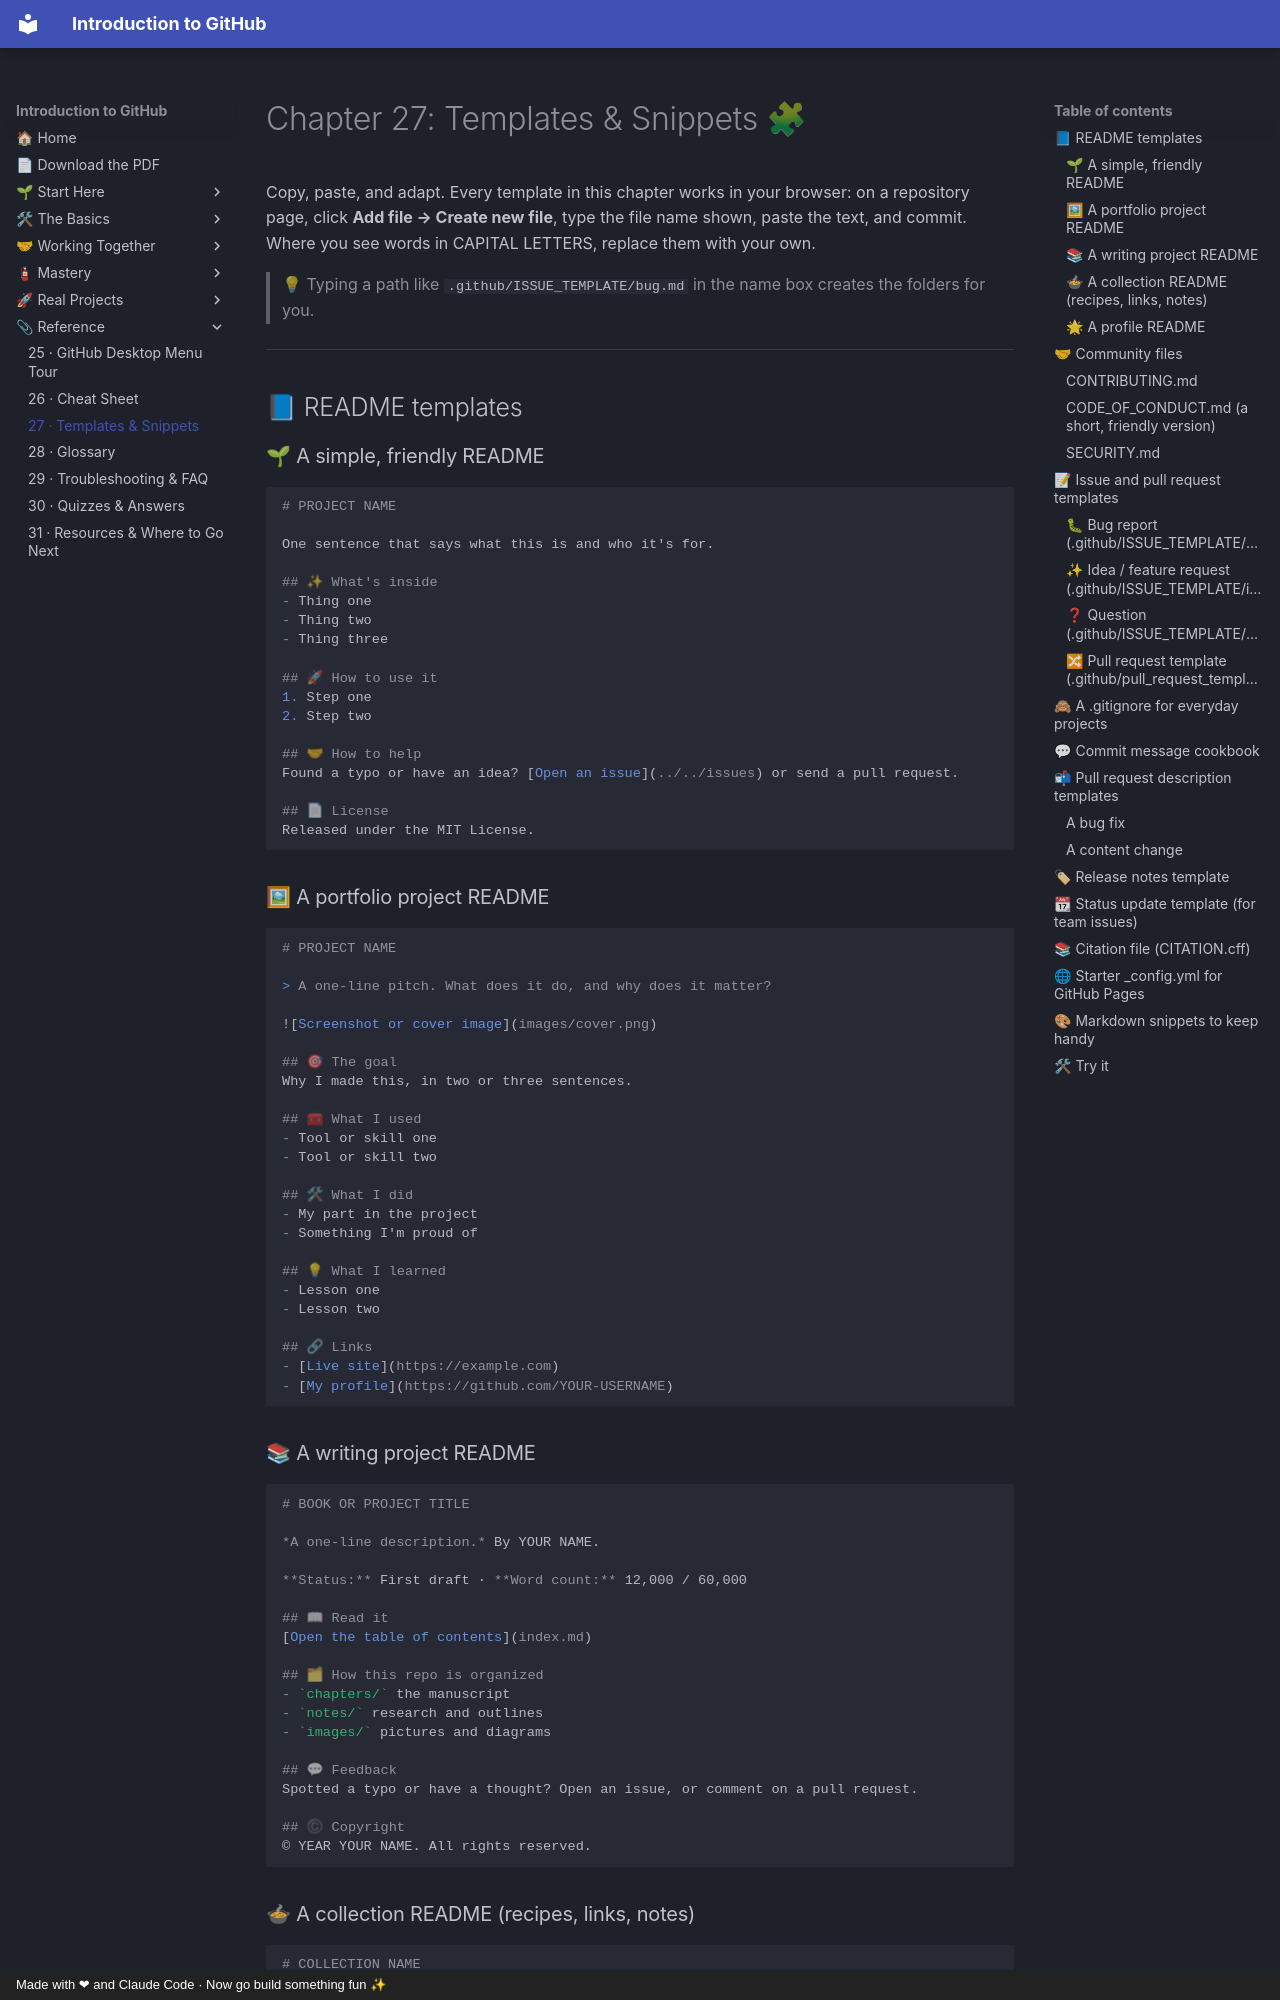

repository: AtlasRearden8/Introduction-to-GitHub · page: 27-templates-and-snippets/index.html · generator: mkdocs · copyright: Made with ❤ and Claude Code · Now go build something fun ✨

# Chapter 27: Templates & Snippets 🧩

Copy, paste, and adapt. Every template in this chapter works in your browser: on a repository page, click **Add file → Create new file**, type the file name shown, paste the text, and commit. Where you see words in CAPITAL LETTERS, replace them with your own.

> 💡 Typing a path like `.github/ISSUE_TEMPLATE/bug.md` in the name box creates the folders for you.

---

## 📘 README templates

### 🌱 A simple, friendly README

````markdown
# PROJECT NAME

One sentence that says what this is and who it's for.

## ✨ What's inside
- Thing one
- Thing two
- Thing three

## 🚀 How to use it
1. Step one
2. Step two

## 🤝 How to help
Found a typo or have an idea? [Open an issue](../../issues) or send a pull request.

## 📄 License
Released under the MIT License.
````

### 🖼 A portfolio project README

````markdown
# PROJECT NAME

> A one-line pitch. What does it do, and why does it matter?

![Screenshot or cover image](images/cover.png)

## 🎯 The goal
Why I made this, in two or three sentences.

## 🧰 What I used
- Tool or skill one
- Tool or skill two

## 🛠 What I did
- My part in the project
- Something I'm proud of

## 💡 What I learned
- Lesson one
- Lesson two

## 🔗 Links
- [Live site](https://example.com)
- [My profile](https://github.com/YOUR-USERNAME)
````

### 📚 A writing project README

````markdown
# BOOK OR PROJECT TITLE

*A one-line description.* By YOUR NAME.

**Status:** First draft · **Word count:** 12,000 / 60,000

## 📖 Read it
[Open the table of contents](index.md)

## 🗂 How this repo is organized
- `chapters/` the manuscript
- `notes/` research and outlines
- `images/` pictures and diagrams

## 💬 Feedback
Spotted a typo or have a thought? Open an issue, or comment on a pull request.

## © Copyright
© YEAR YOUR NAME. All rights reserved.
````
